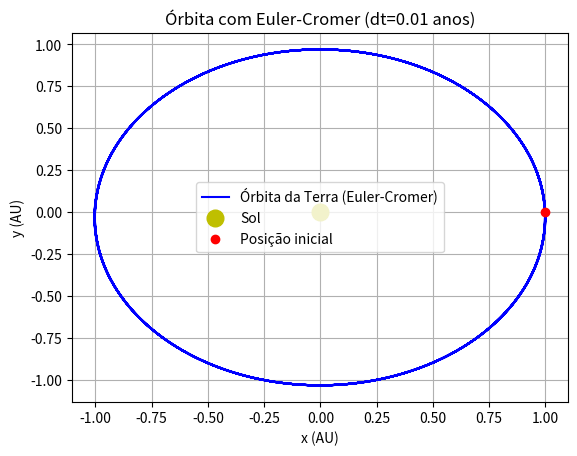

The script that saved this image:
import numpy as np
import matplotlib.pyplot as plt

gm = 4 * np.pi**2  # Constante gravitacional (AU^3/ano^2)
x0, y0 = 1.0, 0.0  # Posição inicial (AU)
vx0, vy0 = 0.0, 2 * np.pi  # Velocidade inicial (AU/ano)

dt = 0.01  # Passo de tempo (anos)
t_max = 10.0  # Tempo total de simulação (anos)
n = int(t_max / dt)

# Arrays para resultados
t = np.zeros(n+1)
x, y = np.zeros(n+1), np.zeros(n+1)
vx, vy = np.zeros(n+1), np.zeros(n+1)
ax, ay = np.zeros(n+1), np.zeros(n+1)

# Condições iniciais
x[0], y[0] = x0, y0
vx[0], vy[0] = vx0, vy0

# Método de Euler-Cromer
for i in range(n):
    t[i+1] = t[i] + dt
    r = np.sqrt(x[i]**2 + y[i]**2)
    
    # Aceleração no passo atual
    ax[i] = -gm * x[i] / r**3
    ay[i] = -gm * y[i] / r**3
    
    # Atualização da velocidade (como no Euler)
    vx[i+1] = vx[i] + ax[i] * dt
    vy[i+1] = vy[i] + ay[i] * dt
    
    # Atualização da posição (Euler-Cromer: usa v[i+1] em vez de v[i]!)
    x[i+1] = x[i] + vx[i+1] * dt
    y[i+1] = y[i] + vy[i+1] * dt

# Plot
plt.plot(x, y, 'b-', label='Órbita da Terra (Euler-Cromer)')
plt.plot(0, 0, 'yo', markersize=12, label='Sol')
plt.plot(x0, y0, 'ro', label='Posição inicial')
plt.xlabel('x (AU)')
plt.ylabel('y (AU)')
plt.title(f'Órbita com Euler-Cromer (dt={dt} anos)')
plt.grid()
plt.legend()
plt.show()

# Pergunta 2: Se a posição inicial da planeta foi (0.5,0), a velocidade inicial deve ser maior ou menor, para conseguir uma órbita circular?

# Resposta: A velocidade deve ser maior, pois ao estar mais próximo do Sol, a força gravitacional é mais forte e é preciso mais velocidade para manter uma órbita circular.